The GitHub repository HarishRaghav25/Rice-and-Maize-pest-detection contains a labelled image folder "classification_dataset" with 16 categories: maize curvularia leaf spot, maize maydis leaf blight, maize sorghum downy mildew, maize turcicum leaf blight, maize healthy, maize aphid, maize fall armyworm, rice bacterial leaf blight, rice brown spot, rice false smut, rice leaf sheath blight, rice healthy, rice leaf folder, rice skipper, rice white stem borer, rice yellow stem borer. Examples follow, each with its label.

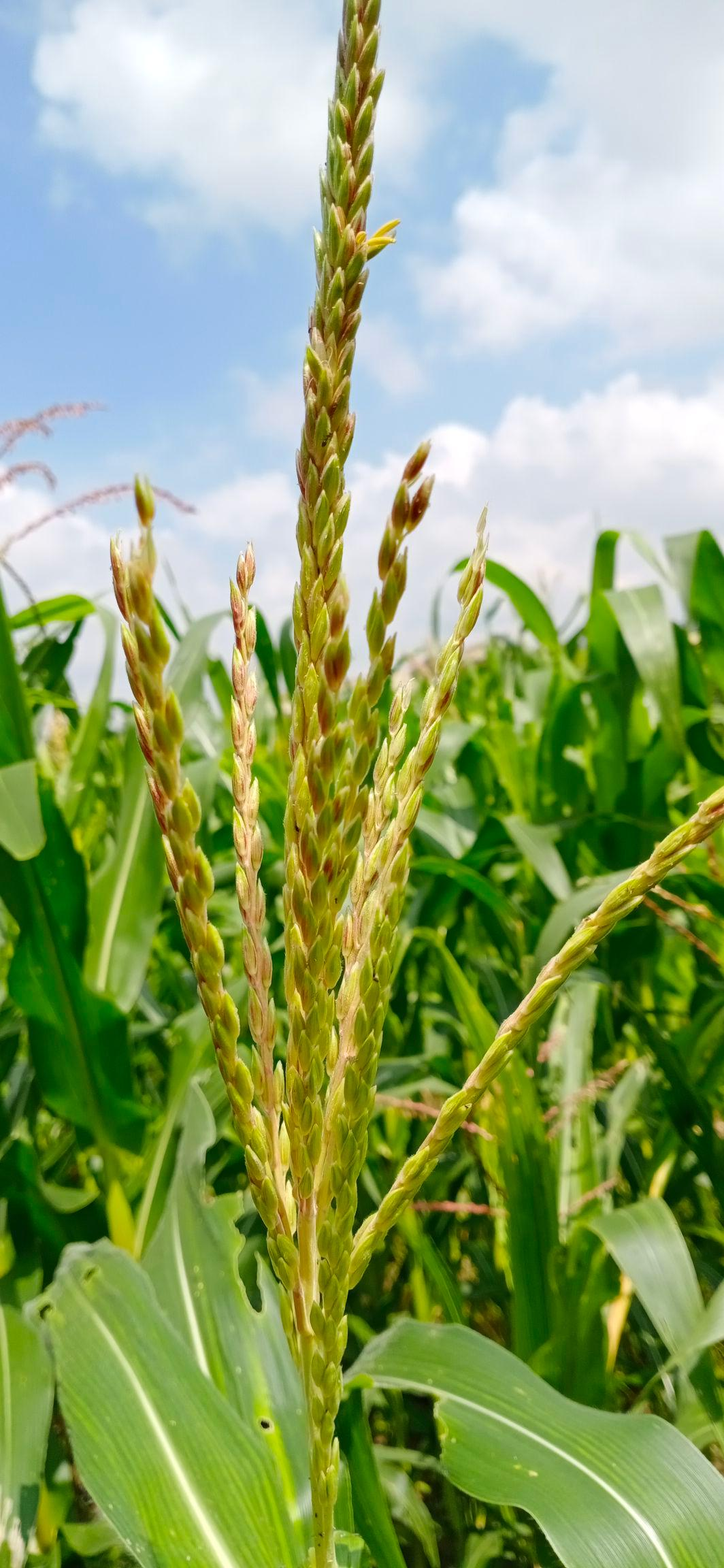
Label: maize healthy

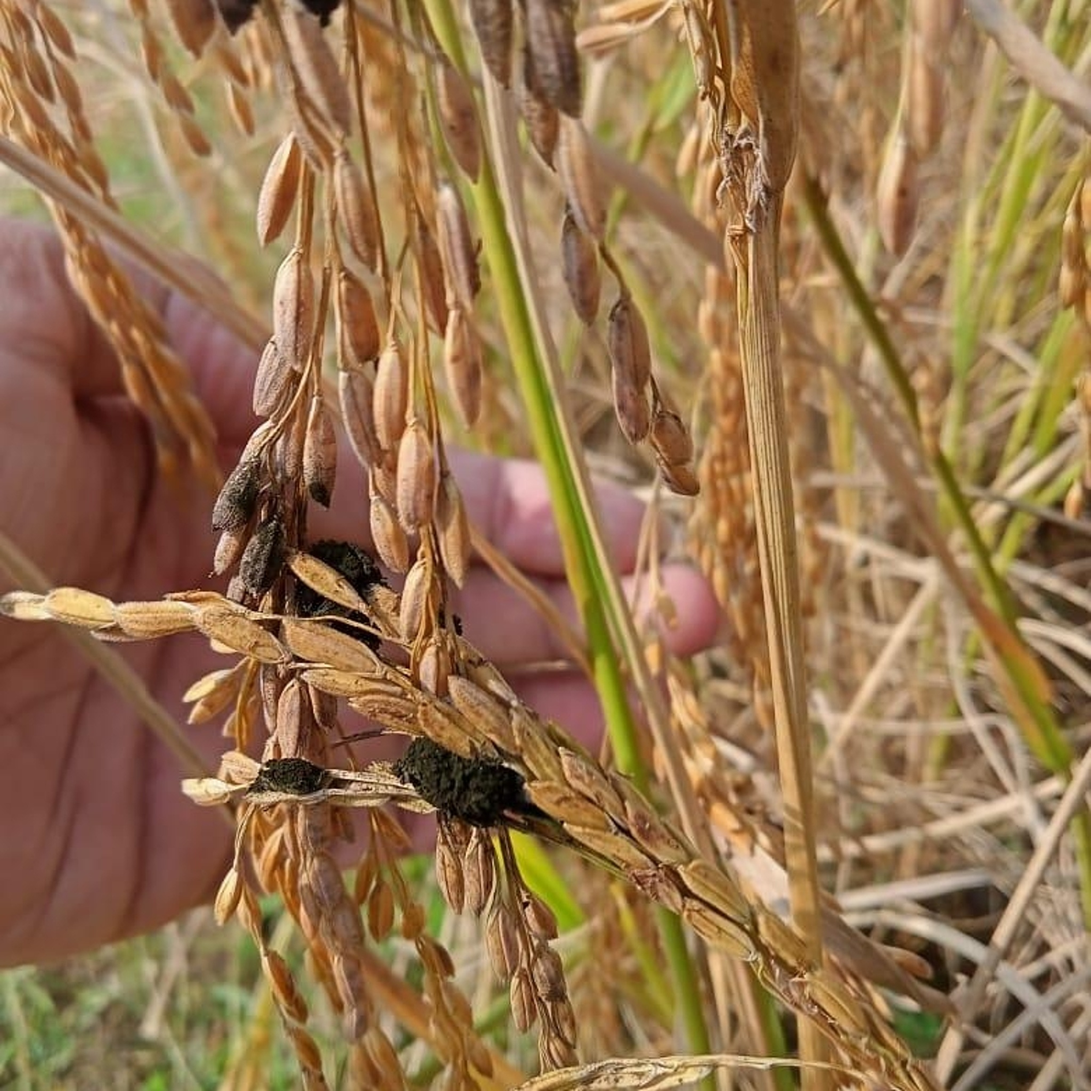
Label: rice false smut

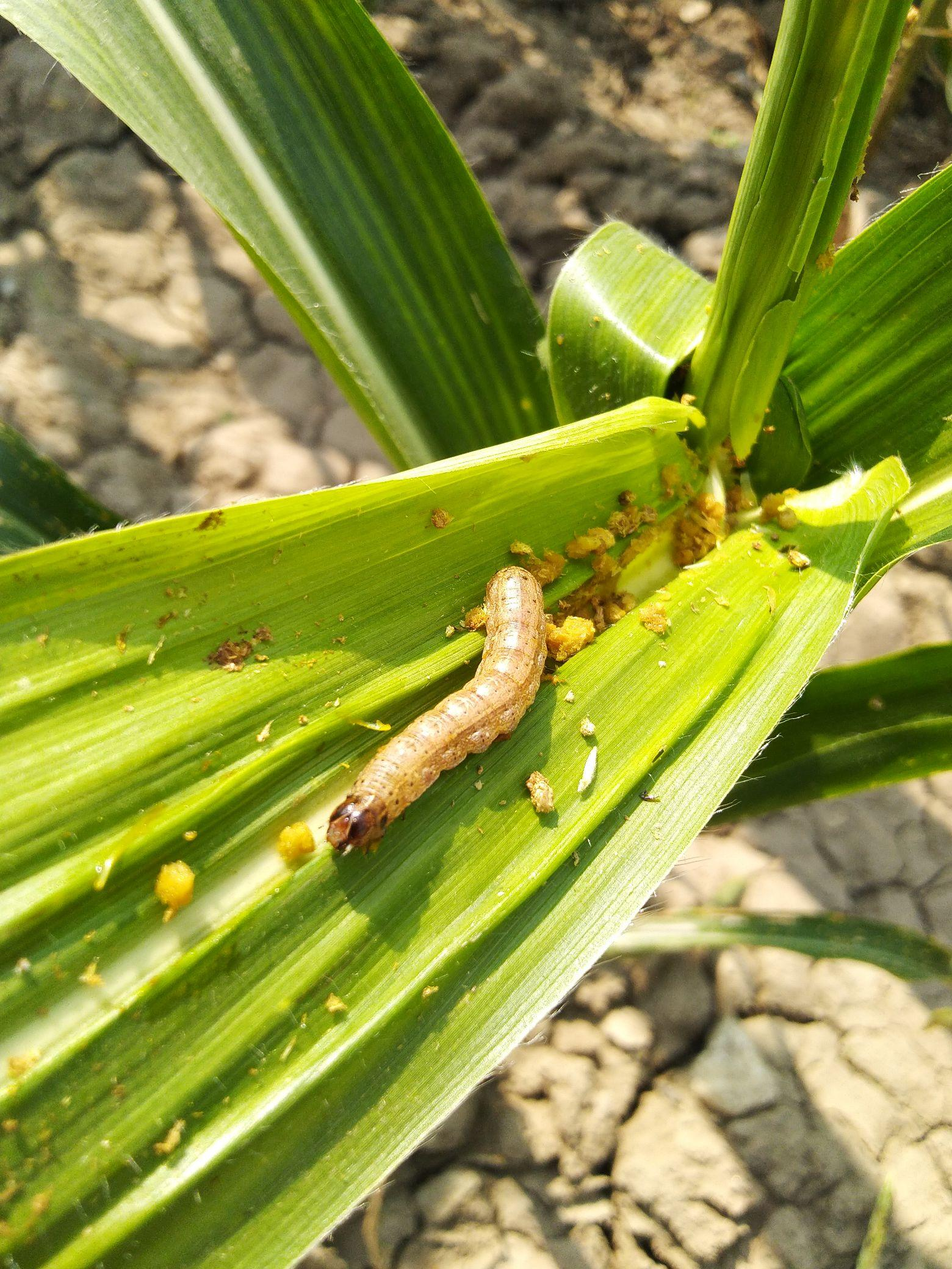
Label: maize fall armyworm

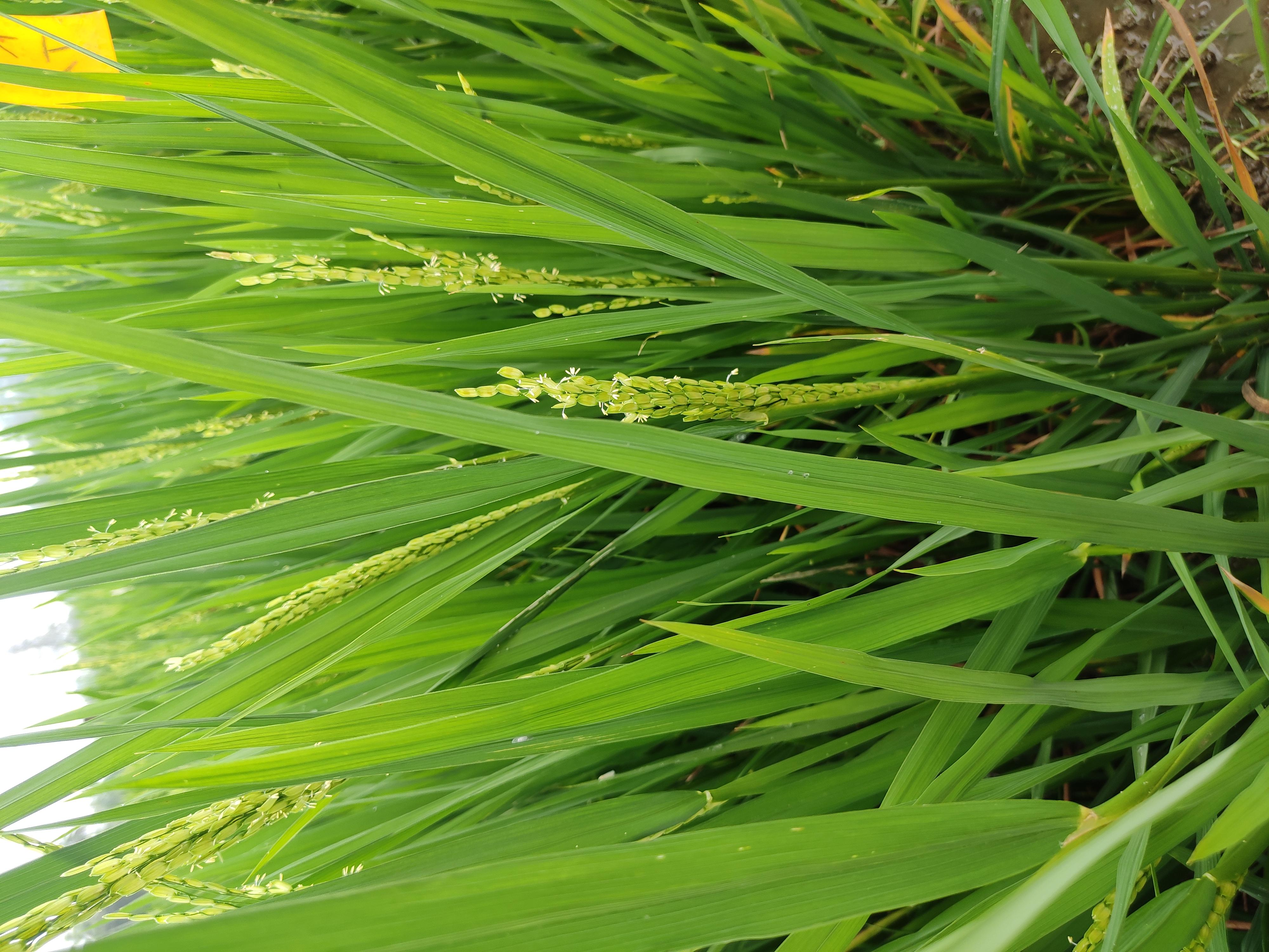
Label: rice healthy

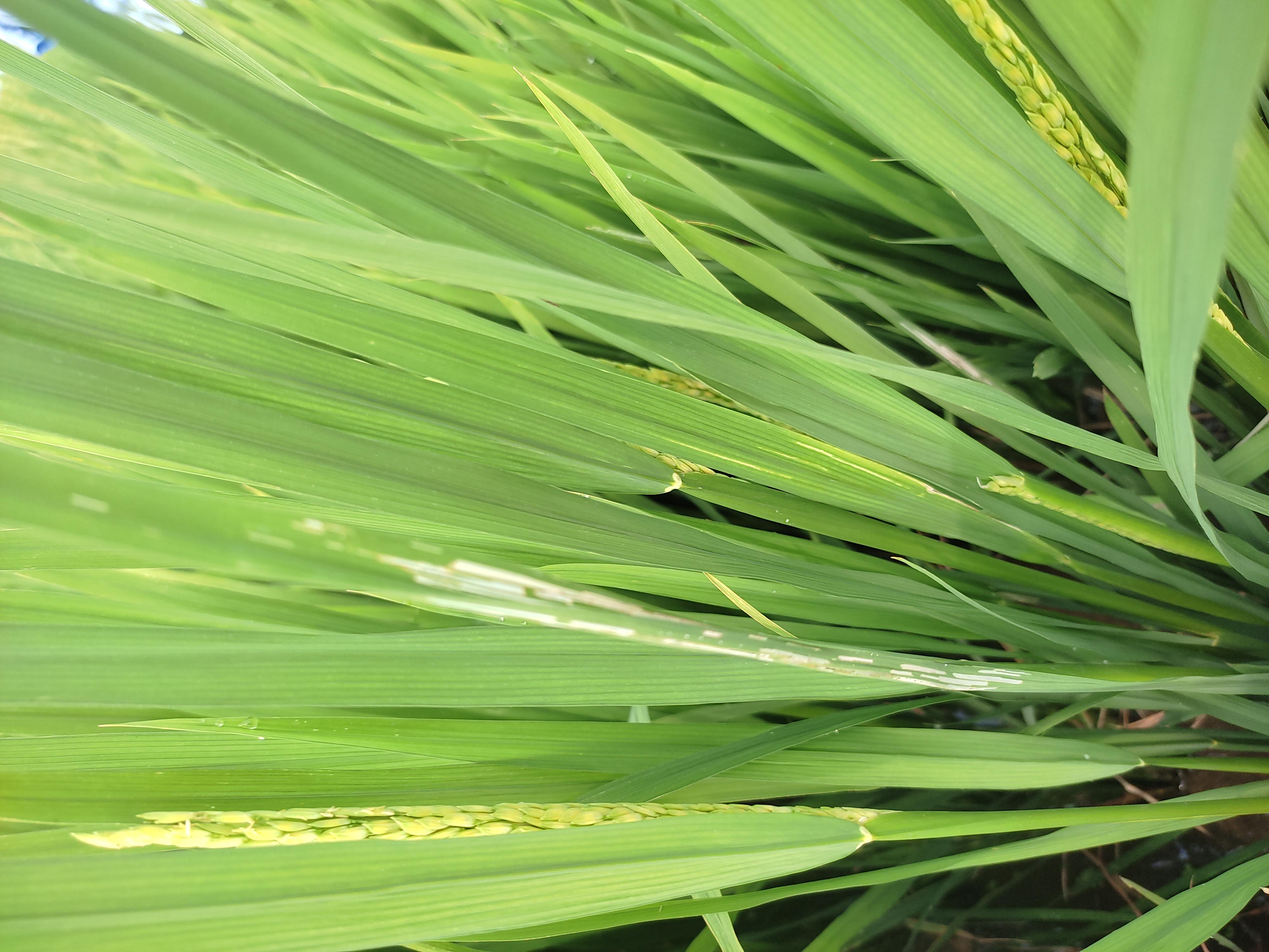
Label: rice leaf folder

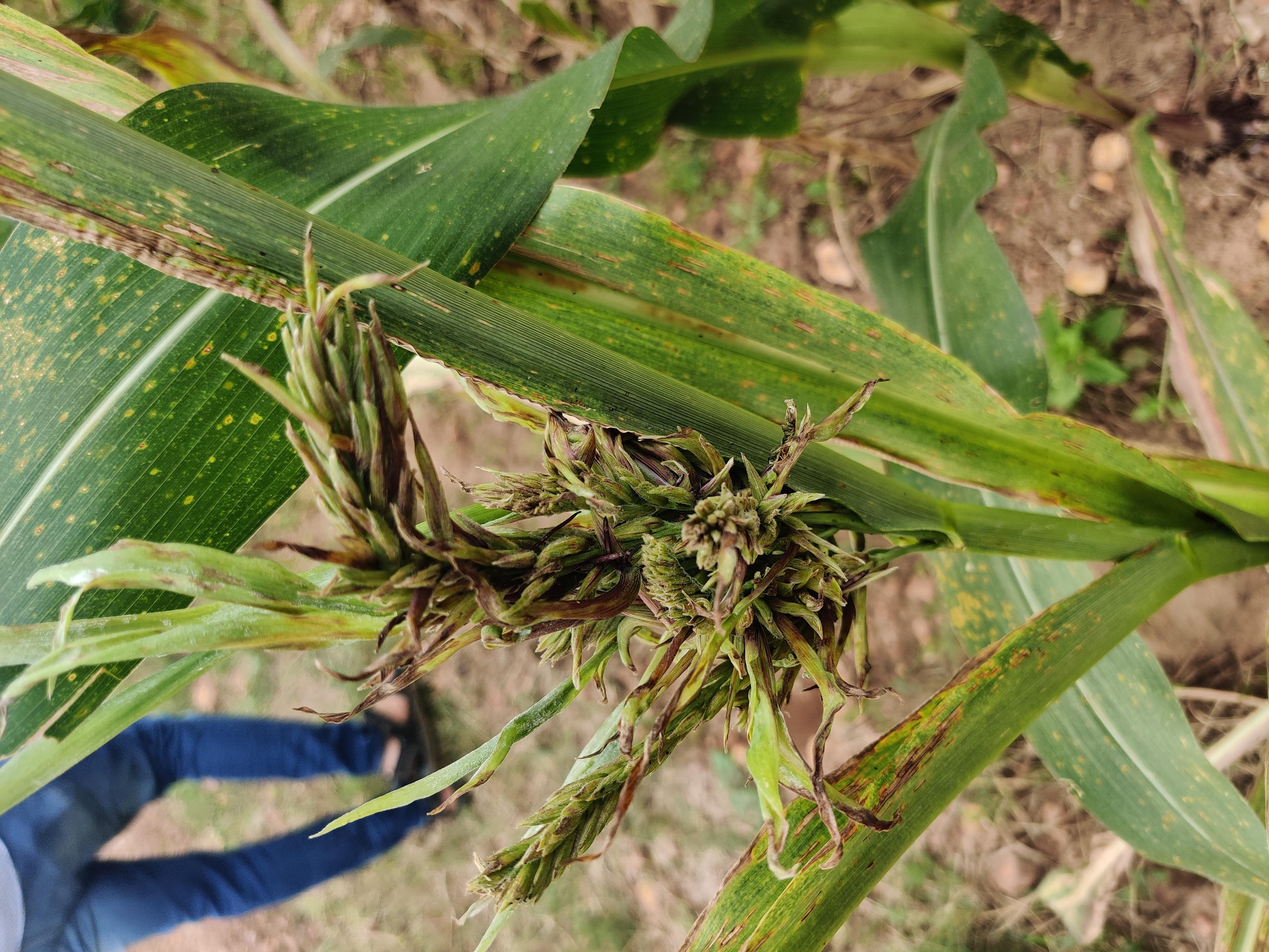
Label: maize sorghum downy mildew
